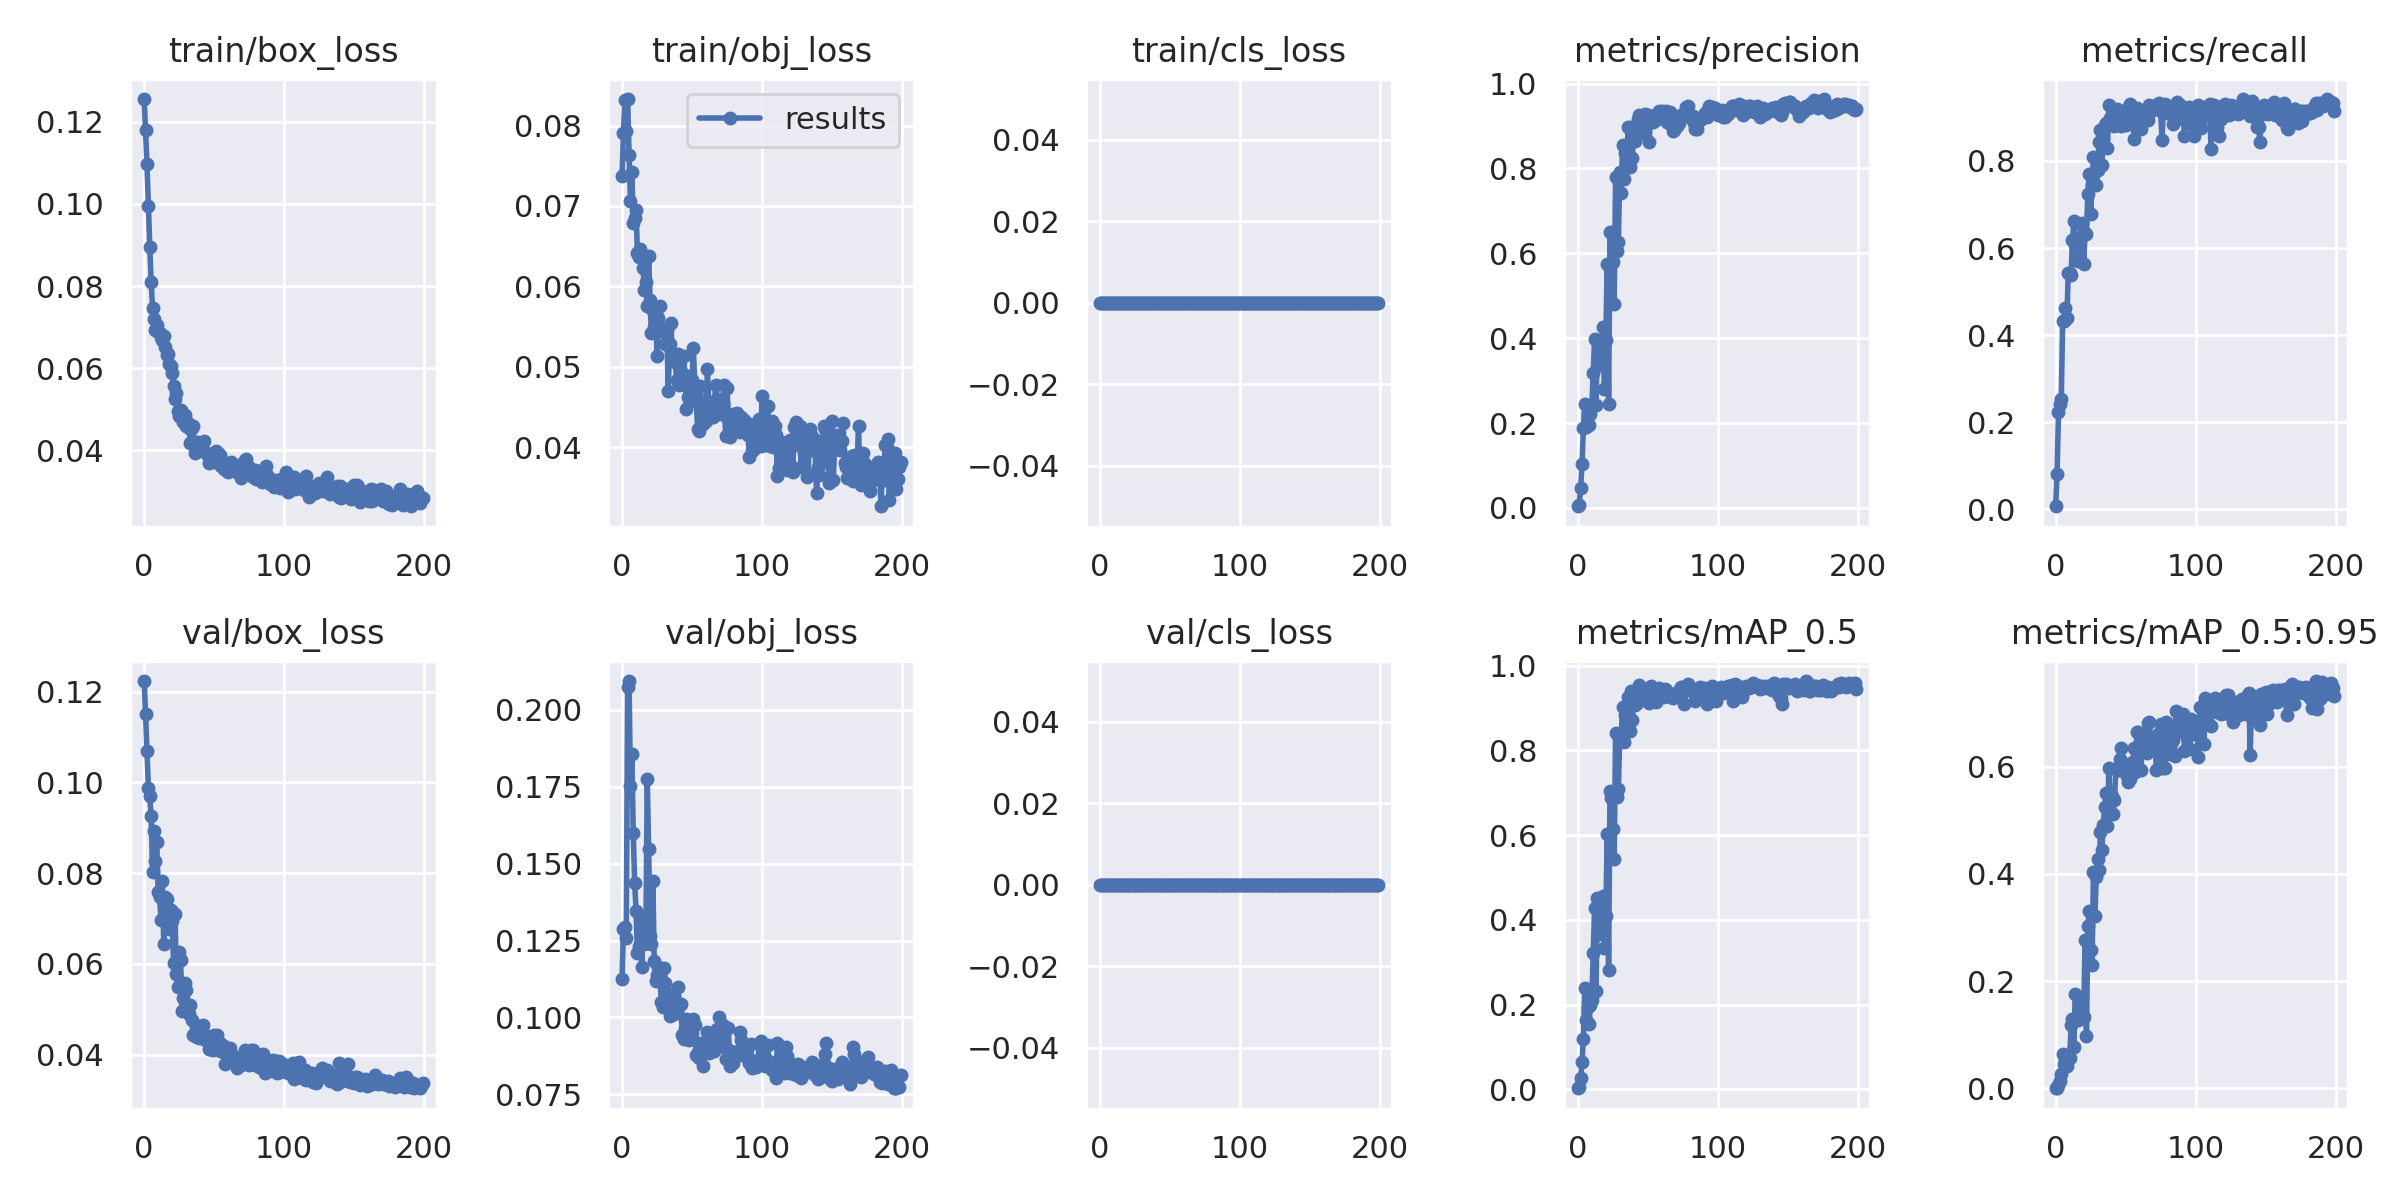

The file beside this chart, header and first rows:
epoch, train/box_loss, train/obj_loss, train/cls_loss, metrics/precision, metrics/recall, metrics/mAP_0.5, metrics/mAP_0.5:0.95, val/box_loss, val/obj_loss, val/cls_loss, x/lr0, x/lr1, x/lr2
0, 0.1255, 0.07367, 0, 0.003922, 0.007107, 0.002233, 0.0004651, 0.1223, 0.1126, 0, 0.0964, 0.0004, 0.0004
1, 0.1179, 0.0791, 0, 0.007755, 0.08102, 0.006019, 0.0013, 0.115, 0.1287, 0, 0.0919, 0.0008955, 0.0008955
2, 0.1097, 0.08314, 0, 0.04646, 0.2228, 0.02613, 0.005837, 0.1069, 0.1295, 0, 0.08739, 0.001386, 0.001386
3, 0.09953, 0.07935, 0, 0.1023, 0.2427, 0.06361, 0.01446, 0.09882, 0.126, 0, 0.08287, 0.001872, 0.001872
4, 0.08951, 0.08329, 0, 0.1895, 0.2544, 0.1179, 0.0263, 0.09693, 0.2076, 0, 0.07835, 0.002352, 0.002352
5, 0.08091, 0.07639, 0, 0.2459, 0.4335, 0.2378, 0.0643, 0.09255, 0.2094, 0, 0.07383, 0.002828, 0.002828
6, 0.07461, 0.0706, 0, 0.1918, 0.4314, 0.163, 0.04525, 0.08019, 0.1754, 0, 0.0693, 0.003299, 0.003299
7, 0.07187, 0.07425, 0, 0.2221, 0.462, 0.1942, 0.05536, 0.0893, 0.1856, 0, 0.06477, 0.003765, 0.003765
8, 0.06922, 0.06786, 0, 0.1943, 0.4389, 0.1532, 0.04225, 0.08276, 0.1598, 0, 0.06023, 0.004226, 0.004226
9, 0.07051, 0.06849, 0, 0.2222, 0.5432, 0.1999, 0.05415, 0.08682, 0.1438, 0, 0.05568, 0.004682, 0.004682
10, 0.06886, 0.06951, 0, 0.238, 0.543, 0.2113, 0.05594, 0.07586, 0.1347, 0, 0.05113, 0.005133, 0.005133
11, 0.06862, 0.06412, 0, 0.3171, 0.538, 0.3205, 0.1176, 0.07471, 0.1209, 0, 0.04658, 0.005579, 0.005579
12, 0.06756, 0.06363, 0, 0.3985, 0.6176, 0.428, 0.1299, 0.0697, 0.1232, 0, 0.04202, 0.00602, 0.00602
13, 0.06688, 0.06464, 0, 0.2421, 0.6621, 0.2319, 0.07726, 0.0782, 0.1331, 0, 0.03746, 0.006456, 0.006456
14, 0.06787, 0.06373, 0, 0.3932, 0.6066, 0.4514, 0.1763, 0.06437, 0.1164, 0, 0.03289, 0.006887, 0.006887
15, 0.06509, 0.06225, 0, 0.3379, 0.6193, 0.3676, 0.1354, 0.07473, 0.1281, 0, 0.02831, 0.007313, 0.007313
16, 0.06317, 0.0596, 0, 0.3491, 0.5704, 0.378, 0.1286, 0.07418, 0.1239, 0, 0.02373, 0.007735, 0.007735
17, 0.0634, 0.0606, 0, 0.375, 0.6031, 0.427, 0.1635, 0.06943, 0.1248, 0, 0.01915, 0.008151, 0.008151
18, 0.061, 0.05762, 0, 0.4266, 0.6556, 0.456, 0.1507, 0.06771, 0.1775, 0, 0.01456, 0.008563, 0.008563
19, 0.06056, 0.06373, 0, 0.2802, 0.6566, 0.3346, 0.1337, 0.0719, 0.1548, 0, 0.009969, 0.008969, 0.008969
20, 0.05871, 0.05833, 0, 0.3954, 0.5643, 0.4091, 0.1327, 0.0695, 0.1266, 0, 0.00901, 0.00901, 0.00901
21, 0.05559, 0.05417, 0, 0.575, 0.6336, 0.6024, 0.2775, 0.0602, 0.124, 0, 0.00901, 0.00901, 0.00901
22, 0.0525, 0.0569, 0, 0.2449, 0.6322, 0.2806, 0.09746, 0.07105, 0.1444, 0, 0.00901, 0.00901, 0.00901
23, 0.0539, 0.0549, 0, 0.6491, 0.725, 0.704, 0.3035, 0.05776, 0.1182, 0, 0.00901, 0.00901, 0.00901
24, 0.04954, 0.05694, 0, 0.5736, 0.7711, 0.6874, 0.3303, 0.05493, 0.1118, 0, 0.00901, 0.00901, 0.00901
25, 0.04844, 0.05138, 0, 0.58, 0.6784, 0.6137, 0.2576, 0.06257, 0.1139, 0, 0.00901, 0.00901, 0.00901
26, 0.04972, 0.05606, 0, 0.4796, 0.7449, 0.5436, 0.2308, 0.06079, 0.1163, 0, 0.00901, 0.00901, 0.00901
27, 0.04878, 0.05761, 0, 0.7802, 0.8099, 0.8421, 0.4039, 0.04966, 0.1137, 0, 0.00901, 0.00901, 0.00901
28, 0.0468, 0.05489, 0, 0.6058, 0.774, 0.691, 0.3207, 0.05242, 0.1051, 0, 0.00901, 0.00901, 0.00901
29, 0.04865, 0.05449, 0, 0.6275, 0.7438, 0.71, 0.3946, 0.05582, 0.1033, 0, 0.00901, 0.00901, 0.00901
30, 0.04586, 0.05433, 0, 0.7922, 0.78, 0.8341, 0.4274, 0.05414, 0.1161, 0, 0.00901, 0.00901, 0.00901
31, 0.0466, 0.05284, 0, 0.7409, 0.8444, 0.8326, 0.4076, 0.05037, 0.1111, 0, 0.00901, 0.00901, 0.00901
32, 0.04532, 0.05463, 0, 0.8546, 0.8703, 0.902, 0.4782, 0.04899, 0.1036, 0, 0.00901, 0.00901, 0.00901
33, 0.04168, 0.04704, 0, 0.774, 0.7898, 0.8207, 0.4439, 0.05093, 0.1065, 0, 0.00901, 0.00901, 0.00901
34, 0.04543, 0.0529, 0, 0.8358, 0.8538, 0.8835, 0.492, 0.04768, 0.1006, 0, 0.00901, 0.00901, 0.00901
35, 0.0459, 0.05549, 0, 0.8239, 0.8827, 0.8782, 0.5246, 0.0443, 0.1035, 0, 0.00901, 0.00901, 0.00901
36, 0.03946, 0.05068, 0, 0.8985, 0.8875, 0.9272, 0.5507, 0.04412, 0.1075, 0, 0.00901, 0.00901, 0.00901
37, 0.04126, 0.05101, 0, 0.8024, 0.8308, 0.8458, 0.4886, 0.04542, 0.101, 0, 0.00901, 0.00901, 0.00901
38, 0.04202, 0.05058, 0, 0.8976, 0.9282, 0.9411, 0.5971, 0.04385, 0.1022, 0, 0.00901, 0.00901, 0.00901
39, 0.04115, 0.04832, 0, 0.8246, 0.8976, 0.8712, 0.513, 0.04361, 0.102, 0, 0.00901, 0.00901, 0.00901
40, 0.04017, 0.05164, 0, 0.8973, 0.9007, 0.9366, 0.5451, 0.04528, 0.1098, 0, 0.00901, 0.00901, 0.00901
41, 0.04077, 0.04777, 0, 0.8643, 0.8845, 0.9069, 0.5115, 0.04576, 0.1038, 0, 0.00901, 0.00901, 0.00901
42, 0.03999, 0.05108, 0, 0.8802, 0.8813, 0.9127, 0.5373, 0.04642, 0.1044, 0, 0.00901, 0.00901, 0.00901
43, 0.04225, 0.04879, 0, 0.9154, 0.9072, 0.9416, 0.5962, 0.04342, 0.09442, 0, 0.00901, 0.00901, 0.00901
44, 0.03944, 0.05139, 0, 0.9253, 0.9194, 0.955, 0.5934, 0.0441, 0.09312, 0, 0.00901, 0.00901, 0.00901
45, 0.03913, 0.04897, 0, 0.8831, 0.893, 0.9313, 0.5931, 0.04306, 0.09645, 0, 0.00901, 0.00901, 0.00901
46, 0.03697, 0.04478, 0, 0.8962, 0.9109, 0.9367, 0.6151, 0.04117, 0.09948, 0, 0.00901, 0.00901, 0.00901
47, 0.03906, 0.0462, 0, 0.9117, 0.8795, 0.9295, 0.6341, 0.04123, 0.09356, 0, 0.00901, 0.00901, 0.00901
48, 0.03749, 0.04795, 0, 0.9278, 0.9048, 0.9414, 0.5941, 0.04216, 0.09275, 0, 0.00901, 0.00901, 0.00901
49, 0.03918, 0.04849, 0, 0.9061, 0.9125, 0.9375, 0.5989, 0.04104, 0.09658, 0, 0.00901, 0.00901, 0.00901
50, 0.03716, 0.04835, 0, 0.9248, 0.8827, 0.9263, 0.589, 0.04438, 0.09502, 0, 0.00901, 0.00901, 0.00901
51, 0.03989, 0.05231, 0, 0.8622, 0.9094, 0.9121, 0.5818, 0.04129, 0.09939, 0, 0.00901, 0.00901, 0.00901
52, 0.0382, 0.04732, 0, 0.9237, 0.9207, 0.9523, 0.5718, 0.04434, 0.09769, 0, 0.00901, 0.00901, 0.00901
53, 0.03938, 0.04573, 0, 0.9195, 0.9298, 0.937, 0.5769, 0.04102, 0.08775, 0, 0.00901, 0.00901, 0.00901
54, 0.03882, 0.0423, 0, 0.9096, 0.8975, 0.9345, 0.6065, 0.04249, 0.08884, 0, 0.00901, 0.00901, 0.00901
55, 0.03622, 0.04202, 0, 0.9253, 0.9172, 0.9446, 0.6083, 0.04083, 0.08675, 0, 0.00901, 0.00901, 0.00901
56, 0.03606, 0.04765, 0, 0.9194, 0.85, 0.915, 0.6351, 0.04048, 0.09171, 0, 0.00901, 0.00901, 0.00901
57, 0.03545, 0.04462, 0, 0.9166, 0.8984, 0.9385, 0.5908, 0.04184, 0.09094, 0, 0.00901, 0.00901, 0.00901
58, 0.03678, 0.04288, 0, 0.9354, 0.9211, 0.9477, 0.6654, 0.03789, 0.08429, 0, 0.00901, 0.00901, 0.00901
59, 0.03506, 0.04529, 0, 0.9281, 0.9041, 0.9408, 0.664, 0.0398, 0.08903, 0, 0.00901, 0.00901, 0.00901
... 140 more rows
